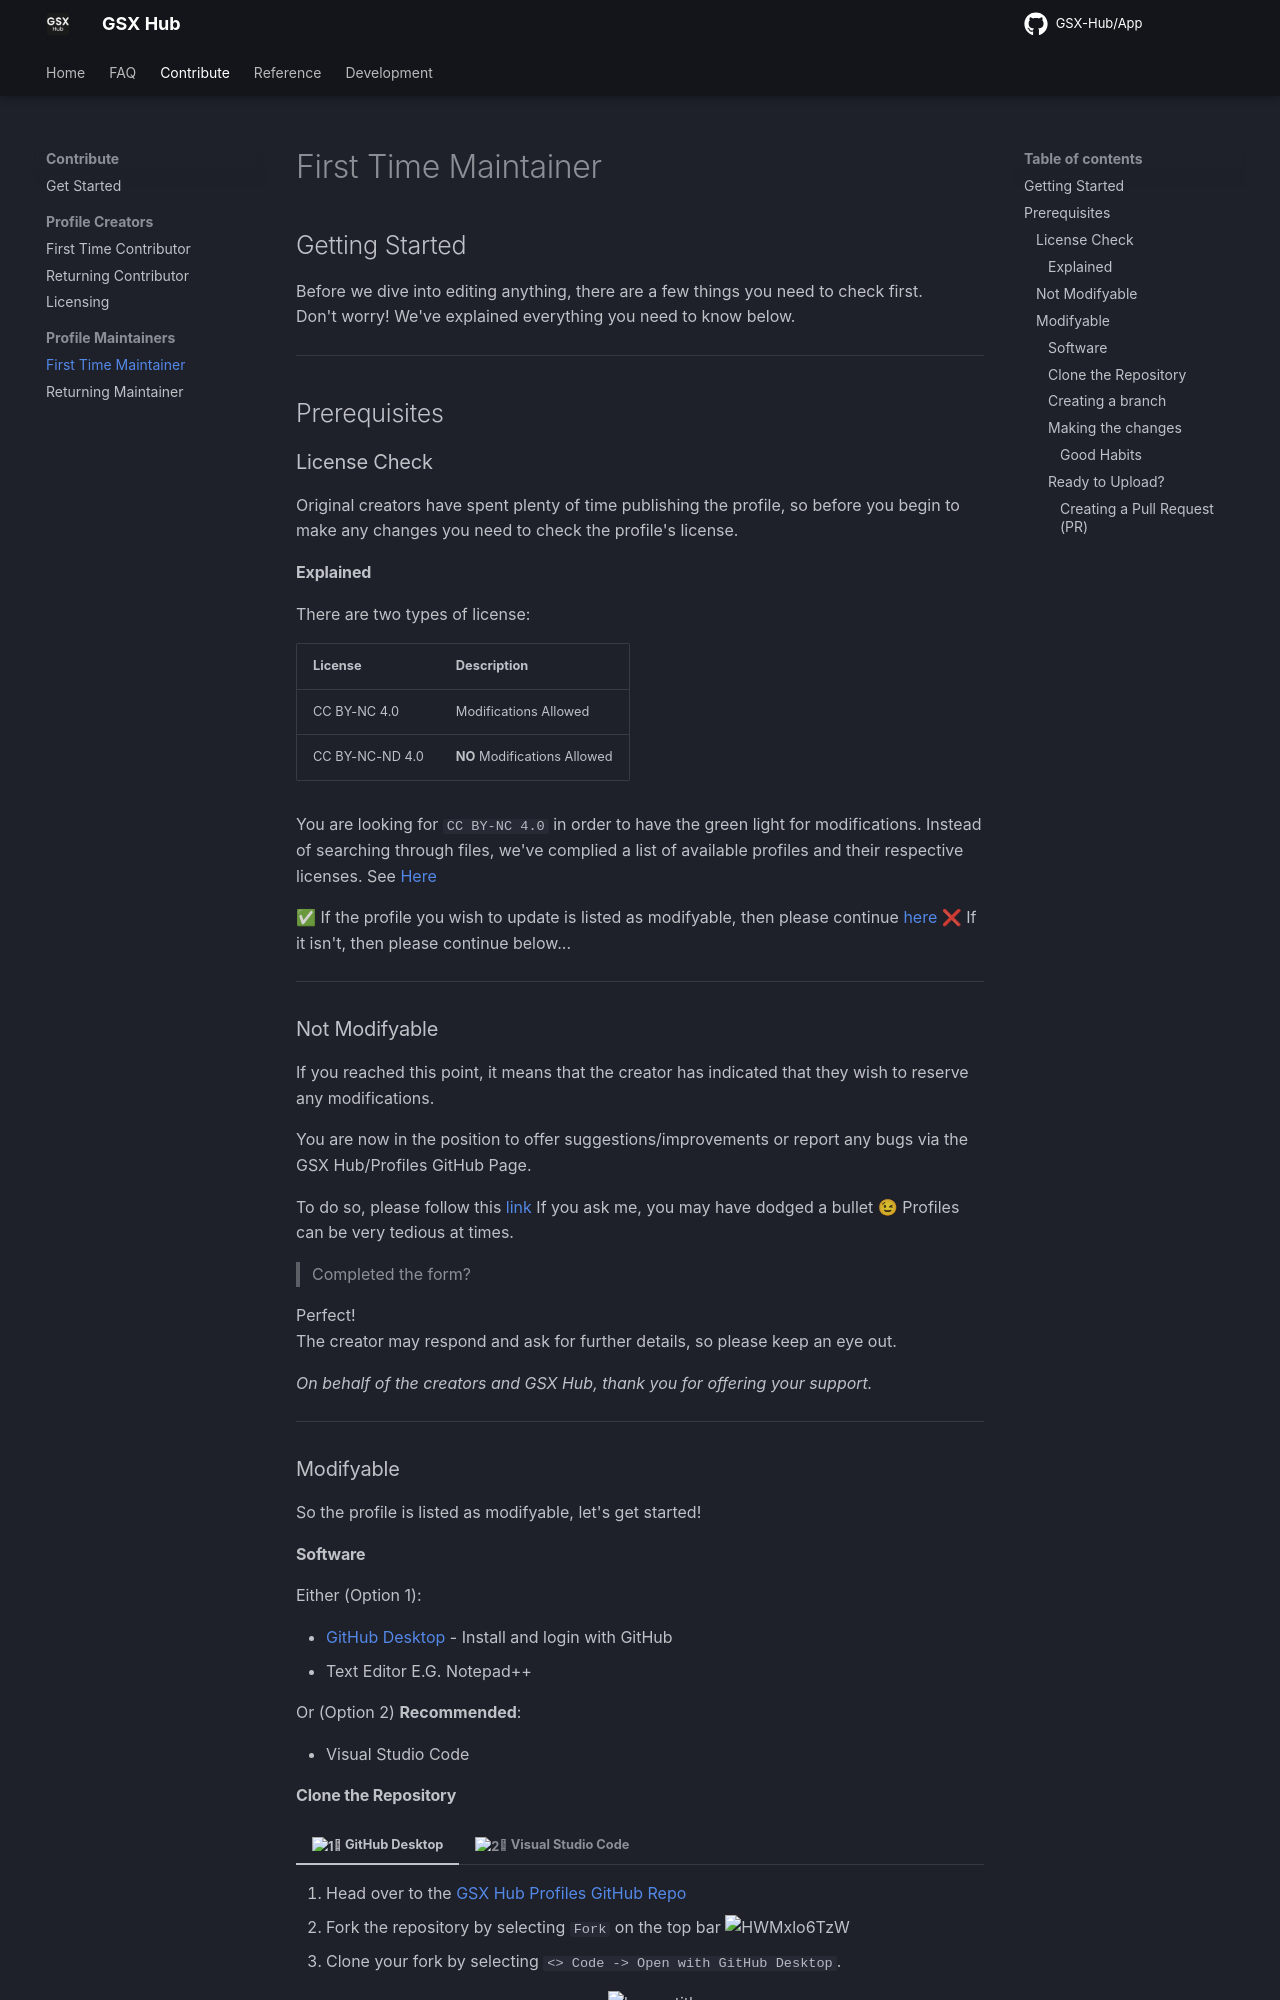

repository: GSX-Hub/docs · page: contribute/first-time-maintainer/index.html · generator: mkdocs

---
description: Contribute by keeping profiles up-to-date
---

# First Time Maintainer
## Getting Started
Before we dive into editing anything, there are a few things you need to check first. </br>
Don't worry! We've explained everything you need to know below.

***

## Prerequisites

### License Check
Original creators have spent plenty of time publishing the profile, so before you begin to make any changes you need to check the profile's license.

#### Explained
There are two types of license:

| License | Description | 
| --- | ----------- |
| CC BY-NC 4.0 | Modifications Allowed |
| CC BY-NC-ND 4.0 | **NO** Modifications Allowed |

You are looking for `CC BY-NC 4.0` in order to have the green light for modifications.
Instead of searching through files, we've complied a list of available profiles and their respective licenses. See [Here]()

✅ If the profile you wish to update is listed as modifyable, then please continue [here](#modifyable)
❌ If it isn't, then please continue below...

***

### Not Modifyable
If you reached this point, it means that the creator has indicated that they wish to reserve any modifications.

You are now in the position to offer suggestions/improvements or report any bugs via the GSX Hub/Profiles GitHub Page.

To do so, please follow this [link](https://github.com/GSX-Hub/Profiles/issues/new/choose)
If you ask me, you may have dodged a bullet 😉 Profiles can be very tedious at times.

> Completed the form? 

Perfect! </br>
The creator may respond and ask for further details, so please keep an eye out.

*On behalf of the creators and GSX Hub, thank you for offering your support.*

***

### Modifyable
So the profile is listed as modifyable, let's get started!

#### Software
Either (Option 1):

- [GitHub Desktop](https://desktop.github.com/download/) - Install and login with GitHub
- Text Editor E.G. Notepad++

Or (Option 2) **Recommended**:

- Visual Studio Code
